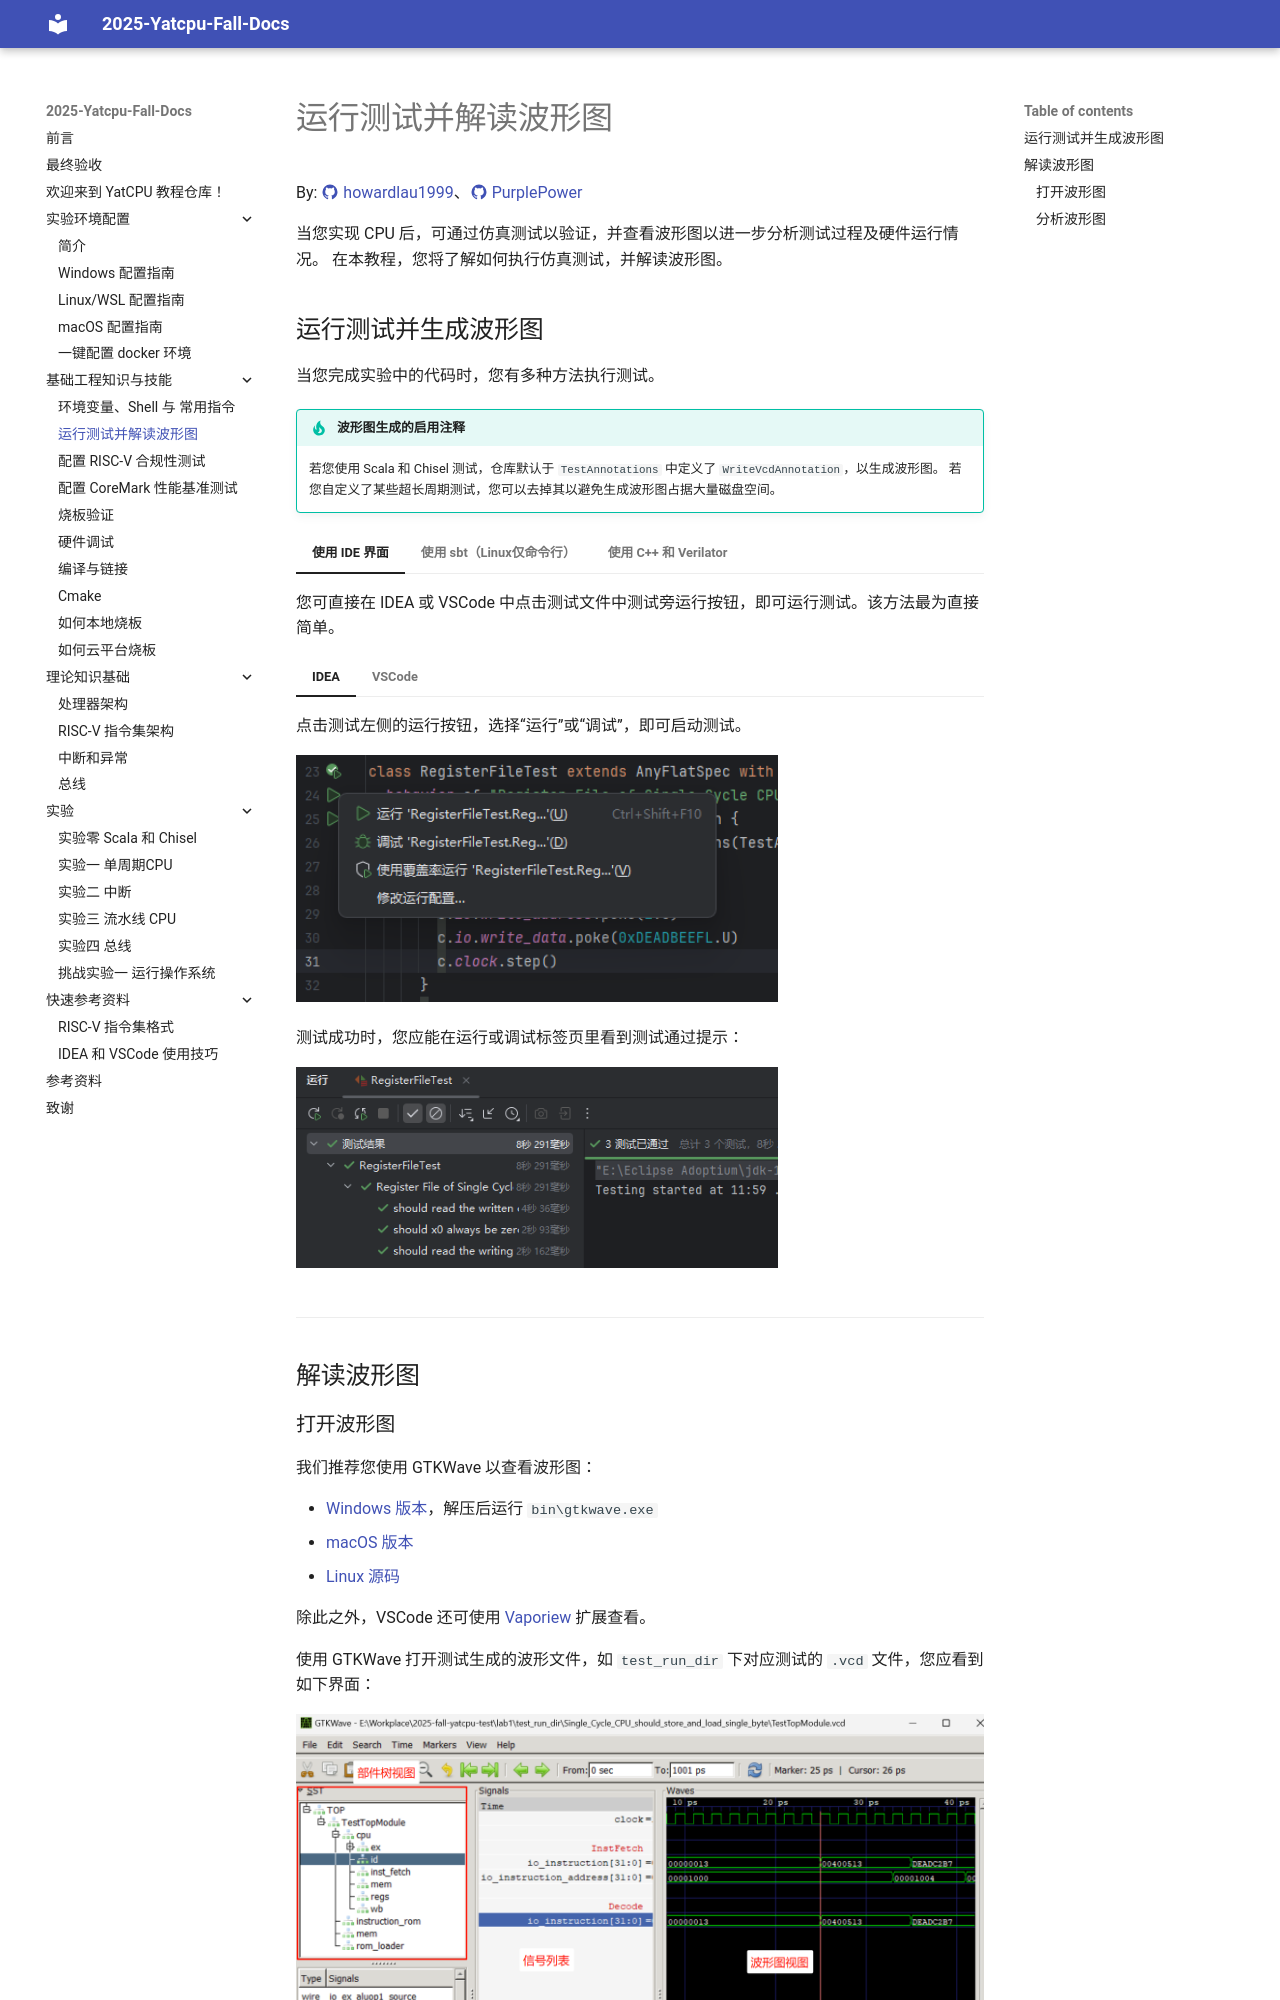

repository: PurplePower/2025-fall-yatcpu-repo · page: better-tut/practice/test-and-understand-vcd.html · generator: mkdocs

# 运行测试并解读波形图

By: [:material-github: howardlau1999](https://github.com/howardlau1999)、[:material-github: PurplePower](https://github.com/PurplePower)

当您实现 CPU 后，可通过仿真测试以验证，并查看波形图以进一步分析测试过程及硬件运行情况。
在本教程，您将了解如何执行仿真测试，并解读波形图。
